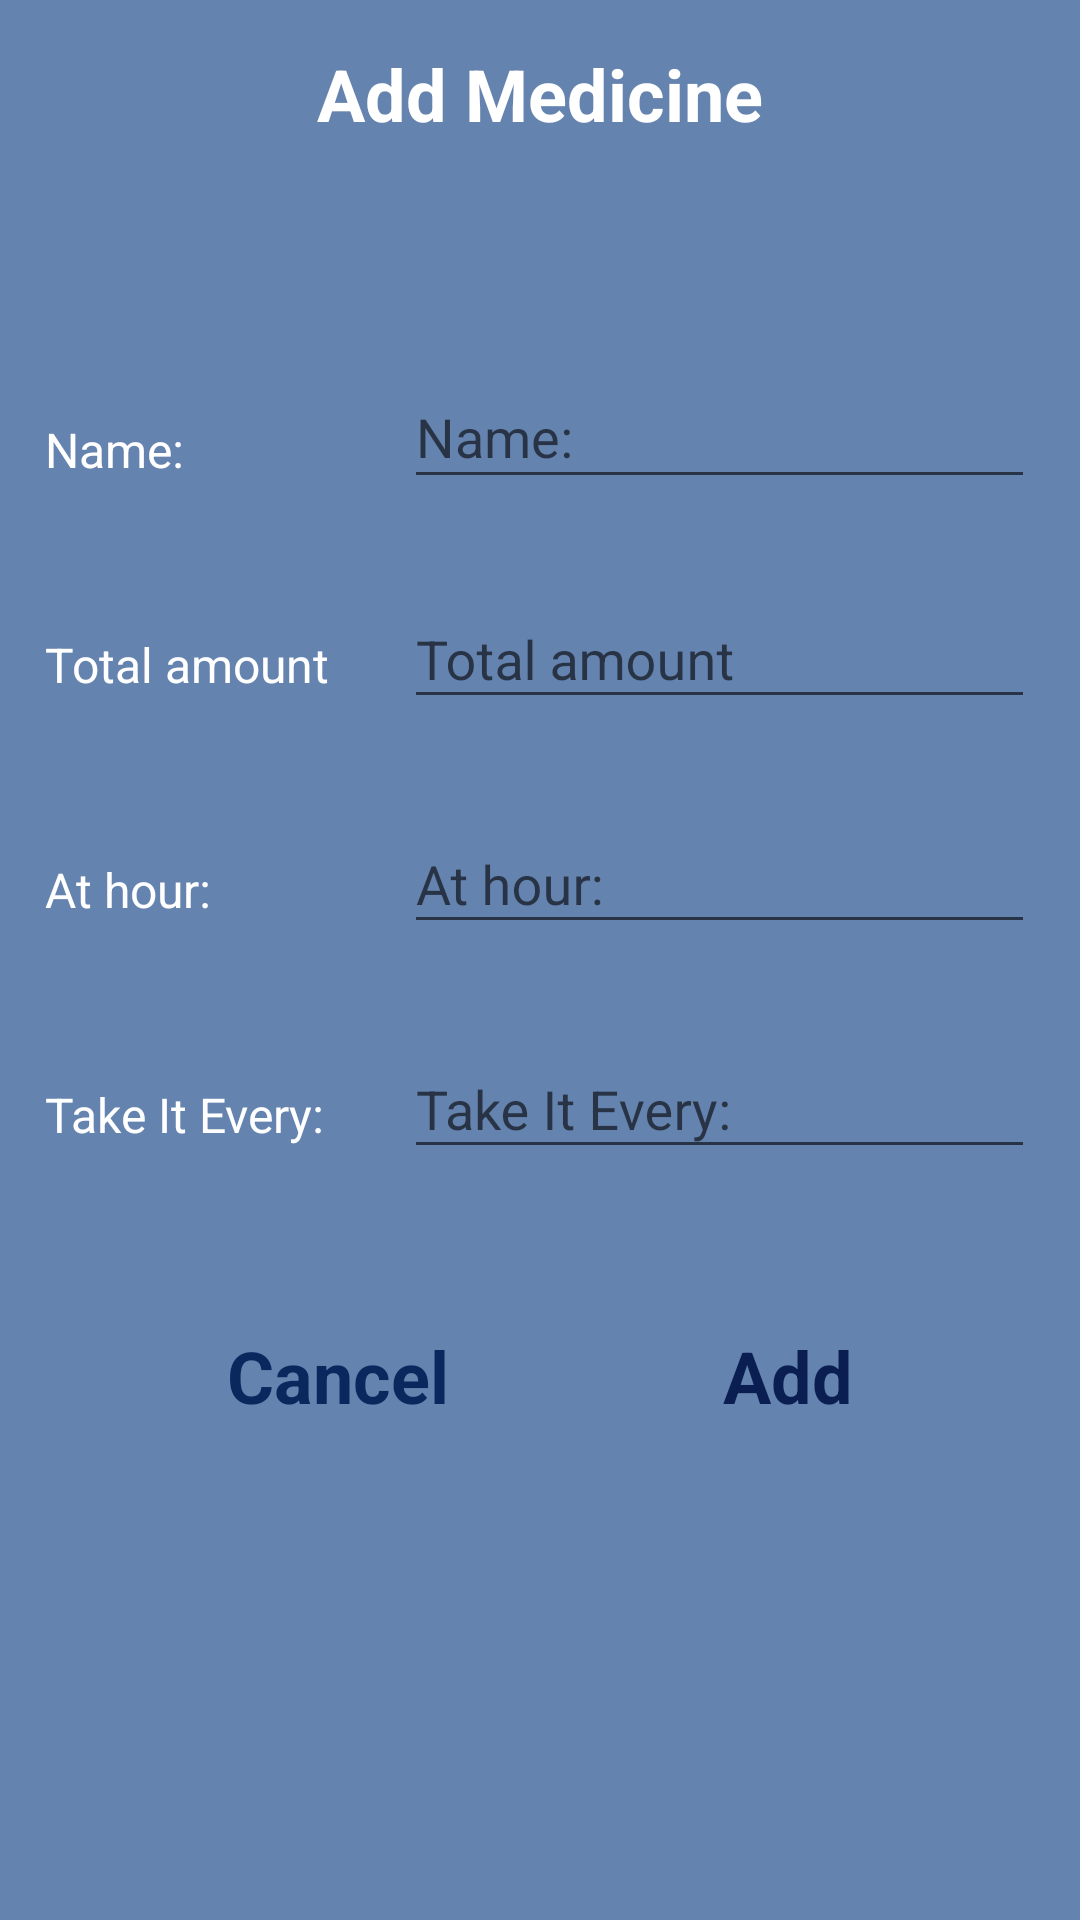

The Android layout XML behind this screen, and the referenced resources:
<!-- AndroidManifest.xml: application theme Theme.MyApplication00 -->
<!-- res/layout/fragment_dialog_add_medicine.xml -->
<?xml version="1.0" encoding="utf-8"?>
<LinearLayout xmlns:android="http://schemas.android.com/apk/res/android"
    xmlns:tools="http://schemas.android.com/tools"
    android:layout_width="match_parent"
    android:layout_height="match_parent"
    android:background="#6583AF"
    android:orientation="vertical"
    tools:context=".ByAdmin.DialogAddMedicine">

    <TextView
        android:id="@+id/title"
        android:layout_width="match_parent"
        android:layout_height="wrap_content"
        android:layout_margin="15dp"
        android:gravity="center"
        android:text="@string/addMedecian"
        android:textColor="#FFFFFF"
        android:textSize="24sp"
        android:textStyle="bold" />

    <LinearLayout
        android:layout_width="match_parent"
        android:layout_height="75dp"
        android:layout_marginLeft="15dp"
        android:layout_marginTop="50dp"
        android:layout_marginRight="15dp"
        android:orientation="horizontal">

        <TextView
            android:id="@+id/textView5"
            android:layout_width="239dp"
            android:layout_height="wrap_content"
            android:layout_gravity="center"
            android:layout_weight="1"
            android:text="@string/midicineName"
            android:textColor="#FFFFFF"
            android:textSize="16sp" />

        <com.google.android.material.textfield.TextInputLayout
            android:layout_width="match_parent"
            android:layout_height="match_parent"
            android:layout_weight="1">

            <com.google.android.material.textfield.TextInputEditText
                android:id="@+id/nameInputM"
                android:layout_width="match_parent"
                android:layout_height="43dp"
                android:hint="@string/midicineName"
                android:textColor="#0C0C0C"
                android:textColorHighlight="#0E0E0E"
                android:textColorLink="#050505" />
        </com.google.android.material.textfield.TextInputLayout>
    </LinearLayout>

    <LinearLayout
        android:layout_width="match_parent"
        android:layout_height="75dp"
        android:layout_marginLeft="15dp"
        android:layout_marginRight="15dp"
        android:orientation="horizontal">

        <TextView
            android:id="@+id/textView7"
            android:layout_width="239dp"
            android:layout_height="wrap_content"
            android:layout_weight="1"
            android:text="@string/totalAmount"
            android:textColor="#FFFFFF"
            android:textSize="16sp" />

        <com.google.android.material.textfield.TextInputLayout
            android:layout_width="match_parent"
            android:layout_height="match_parent"
            android:layout_weight="1">

            <com.google.android.material.textfield.TextInputEditText
                android:id="@+id/totalAmountInput"
                android:layout_width="match_parent"
                android:layout_height="wrap_content"
                android:hint="@string/totalAmount"
                android:textColor="#090808" />
        </com.google.android.material.textfield.TextInputLayout>

    </LinearLayout>

    <LinearLayout
        android:layout_width="match_parent"
        android:layout_height="75dp"
        android:layout_marginLeft="15dp"
        android:layout_marginRight="15dp"
        android:orientation="horizontal">

        <TextView
            android:id="@+id/textView8"
            android:layout_width="239dp"
            android:layout_height="wrap_content"
            android:layout_weight="1"
            android:text="@string/athour"
            android:textColor="#FFFFFF"
            android:textSize="16sp" />

        <com.google.android.material.textfield.TextInputLayout
            android:layout_width="match_parent"
            android:layout_height="match_parent"
            android:layout_weight="1">

            <com.google.android.material.textfield.TextInputEditText
                android:id="@+id/atHourInput"
                android:layout_width="match_parent"
                android:layout_height="wrap_content"
                android:hint="@string/athour"
                android:textColor="#0C0C0C"
                android:textColorHighlight="#0C0C0C"
                android:textColorLink="#0B0A0A" />
        </com.google.android.material.textfield.TextInputLayout>
    </LinearLayout>

    <LinearLayout
        android:layout_width="match_parent"
        android:layout_height="75dp"
        android:layout_marginLeft="15dp"
        android:layout_marginRight="15dp"
        android:orientation="horizontal">

        <TextView
            android:id="@+id/textView9"
            android:layout_width="239dp"
            android:layout_height="wrap_content"
            android:layout_weight="1"
            android:text="@string/takeItEvery"
            android:textColor="#FFFFFF"
            android:textSize="16sp" />

        <com.google.android.material.textfield.TextInputLayout
            android:layout_width="match_parent"
            android:layout_height="match_parent"
            android:layout_weight="1">

            <com.google.android.material.textfield.TextInputEditText
                android:id="@+id/takeItInput"
                android:layout_width="match_parent"
                android:layout_height="wrap_content"
                android:hint="@string/takeItEvery"
                android:textColor="#100F0F"
                android:textColorHighlight="#050505"
                android:textColorLink="#050505" />
        </com.google.android.material.textfield.TextInputLayout>
    </LinearLayout>

    <LinearLayout
        android:layout_width="match_parent"
        android:layout_height="60dp"
        android:layout_marginTop="30dp"
        android:orientation="horizontal">

        <TextView
            android:id="@+id/cancelM"
            android:layout_width="wrap_content"
            android:layout_height="wrap_content"
            android:layout_marginLeft="30dp"
            android:layout_weight="1"
            android:gravity="center"
            android:text="@string/cancelM"
            android:textColor="#0A285D"
            android:textSize="24sp"
            android:textStyle="bold" />

        <TextView
            android:id="@+id/addM"
            android:layout_width="wrap_content"
            android:layout_height="wrap_content"
            android:layout_marginRight="30dp"
            android:layout_weight="1"
            android:gravity="center"
            android:text="@string/OkM"
            android:textColor="#0A1E51"
            android:textSize="24sp"
            android:textStyle="bold" />
    </LinearLayout>
</LinearLayout>
<!-- resources referenced by this layout -->
<resources>
  <string name="OkM">Add</string>
  
      // setHolidays
  <string name="addMedecian">Add Medicine</string>
  
      //add midicine
  <string name="athour">At hour:</string>
  <string name="cancelM">Cancel</string>
  <string name="midicineName">Name:</string>
  <string name="takeItEvery">Take It Every:</string>
  <string name="totalAmount">Total amount"</string>
  <style name="Theme.MyApplication00" parent="Theme.AppCompat.Light.NoActionBar">
          
          <item name="colorPrimary">@color/purple_500</item>
          <item name="colorPrimaryVariant">@color/purple_700</item>
          <item name="colorOnPrimary">@color/white</item>
          
          <item name="colorSecondary">@color/teal_200</item>
          <item name="colorSecondaryVariant">@color/teal_700</item>
          <item name="colorOnSecondary">@color/black</item>
          
          <item name="android:statusBarColor" tools:targetApi="l">?attr/colorPrimaryVariant</item>
  
          
      </style>
  <!-- not gathered from this repository: default colours our renderer supplied (Android Studio template values) -->
  <color name="purple_500">#FF6200EE</color>
  <color name="purple_700">#FF3700B3</color>
  <color name="teal_200">#FF03DAC5</color>
  <color name="teal_700">#FF018786</color>
  <color name="black">#FF000000</color>
  <color name="white">#FFFFFFFF</color>
</resources>
